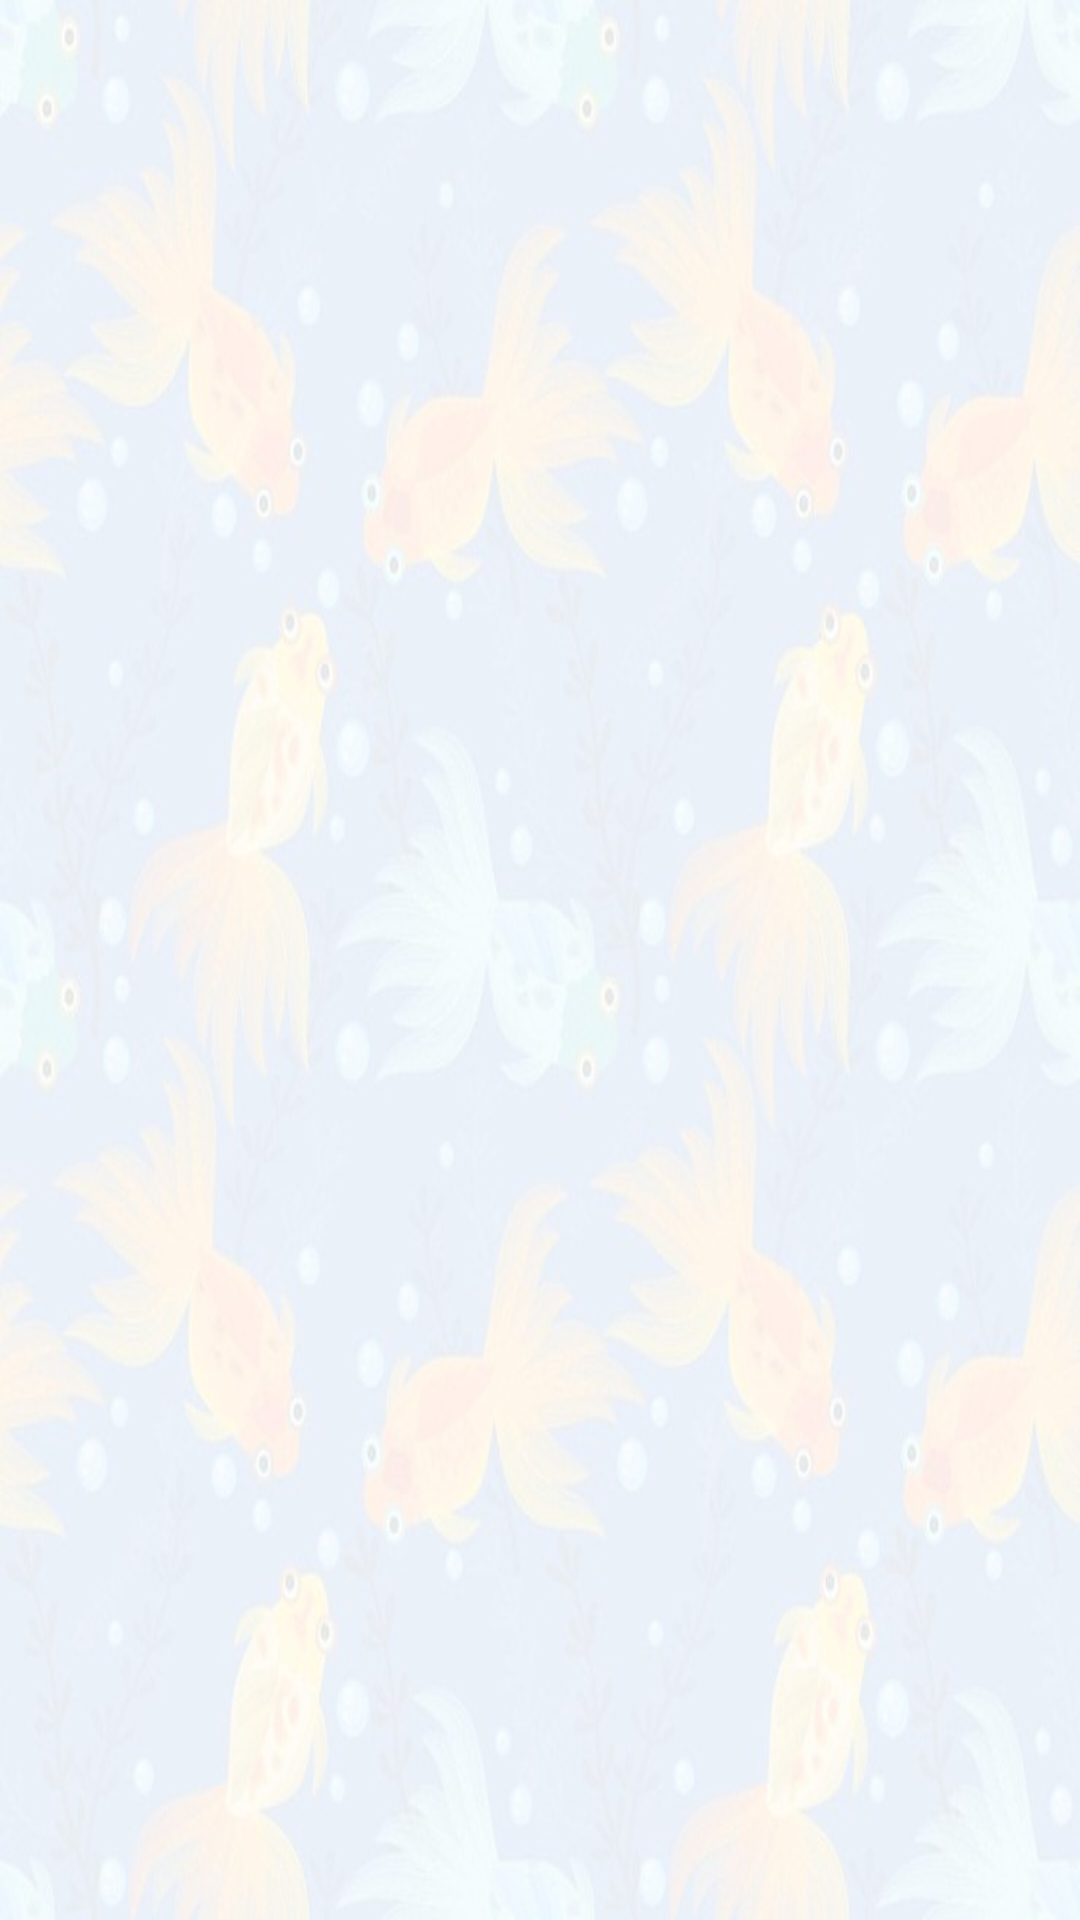

Here is an Android app screen rendered from its layout file. Give the layout XML and the strings, colors and styles it references.
<!-- AndroidManifest.xml: application theme Theme.FishRequirementSystem -->
<!-- res/layout/activity_fish_info.xml -->
<?xml version="1.0" encoding="utf-8"?>
<androidx.constraintlayout.widget.ConstraintLayout xmlns:android="http://schemas.android.com/apk/res/android"
    xmlns:app="http://schemas.android.com/apk/res-auto"
    xmlns:tools="http://schemas.android.com/tools"
    android:layout_width="match_parent"
    android:layout_height="match_parent"
    tools:context=".MainActivity"
    android:background="@drawable/bg"
    >

    <androidx.recyclerview.widget.RecyclerView
        android:id="@+id/recyclerViewId"
        android:layout_width="match_parent"
        android:layout_height="match_parent"
        android:padding="5dp"
        >



    </androidx.recyclerview.widget.RecyclerView>

</androidx.constraintlayout.widget.ConstraintLayout>
<!-- resources referenced by this layout -->
<resources>
  <!-- drawable bg: jpg bitmap (drawable-v24, 66911 bytes) -->
  <style name="Theme.FishRequirementSystem" parent="Theme.MaterialComponents.DayNight.DarkActionBar">
          
          <item name="colorPrimary">@color/purple_500</item>
          <item name="colorPrimaryVariant">@color/purple_700</item>
          <item name="colorOnPrimary">@color/white</item>
          
          <item name="colorSecondary">@color/teal_200</item>
          <item name="colorSecondaryVariant">@color/teal_700</item>
          <item name="colorOnSecondary">@color/black</item>
          
          <item name="android:statusBarColor" tools:targetApi="l">?attr/colorPrimaryVariant</item>
          
      </style>
  <color name="purple_500">#FF6A3C</color>
  <color name="purple_700">#F6460F</color>
  <color name="white">#FFFFFFFF</color>
  <color name="teal_200">#FF03DAC5</color>
  <color name="teal_700">#FF018786</color>
  <color name="black">#FF000000</color>
</resources>
